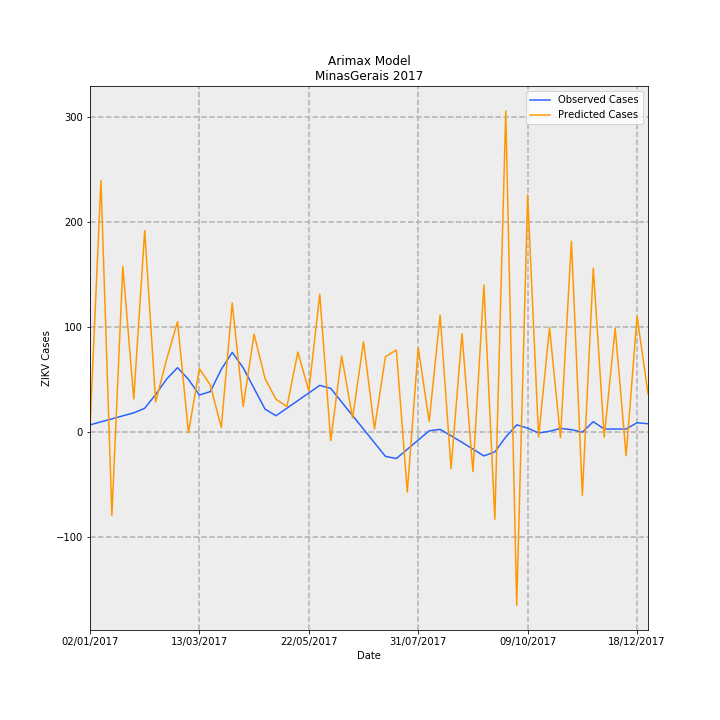

Values plotted in this chart, from the file beside it:
Date, predictions_incidence, observed_incidence, Predicted Cases, Observed Cases, error
02/01/2017, 0.01983, 0.03293, 4.189, 6.955, -2.766
09/01/2017, 1.132, 0.04649, 239.1, 9.818, 229.3
16/01/2017, -0.3746, 0.06005, -79.11, 12.68, -91.79
23/01/2017, 0.7463, 0.0736, 157.6, 15.54, 142.1
30/01/2017, 0.1497, 0.08716, 31.62, 18.41, 13.21
06/02/2017, 0.9078, 0.1077, 191.7, 22.74, 169
13/02/2017, 0.1362, 0.1698, 28.77, 35.86, -7.082
20/02/2017, 0.3273, 0.2388, 69.13, 50.44, 18.69
27/02/2017, 0.4977, 0.2905, 105.1, 61.35, 43.77
06/03/2017, -0.001953, 0.2378, -0.4124, 50.21, -50.62
13/03/2017, 0.2862, 0.1676, 60.45, 35.4, 25.05
20/03/2017, 0.2119, 0.1828, 44.75, 38.6, 6.15
27/03/2017, 0.02099, 0.2832, 4.434, 59.8, -55.37
03/04/2017, 0.5812, 0.3594, 122.7, 75.89, 46.84
10/04/2017, 0.1165, 0.2903, 24.6, 61.3, -36.7
17/04/2017, 0.441, 0.197, 93.15, 41.6, 51.55
24/04/2017, 0.2413, 0.1037, 50.97, 21.89, 29.08
01/05/2017, 0.1482, 0.07409, 31.3, 15.65, 15.65
08/05/2017, 0.1151, 0.1082, 24.31, 22.86, 1.452
15/05/2017, 0.3609, 0.1424, 76.22, 30.07, 46.15
22/05/2017, 0.1852, 0.1765, 39.12, 37.29, 1.833
29/05/2017, 0.6209, 0.2107, 131.1, 44.5, 86.63
05/06/2017, -0.0384, 0.1972, -8.11, 41.64, -49.75
12/06/2017, 0.343, 0.136, 72.45, 28.71, 43.73
19/06/2017, 0.06447, 0.07475, 13.62, 15.79, -2.173
26/06/2017, 0.4072, 0.01355, 86.01, 2.861, 83.14
03/07/2017, 0.0144, -0.04766, 3.04, -10.07, 13.11
10/07/2017, 0.3396, -0.1089, 71.71, -22.99, 94.7
17/07/2017, 0.37, -0.1187, 78.15, -25.06, 103.2
24/07/2017, -0.2693, -0.07703, -56.88, -16.27, -40.61
31/07/2017, 0.38, -0.0354, 80.25, -7.476, 87.73
07/08/2017, 0.04817, 0.006231, 10.17, 1.316, 8.858
14/08/2017, 0.5276, 0.01271, 111.4, 2.684, 108.7
21/08/2017, -0.1635, -0.01596, -34.52, -3.371, -31.15
28/08/2017, 0.4438, -0.04559, 93.73, -9.629, 103.4
04/09/2017, -0.1779, -0.07618, -37.56, -16.09, -21.48
11/09/2017, 0.662, -0.1068, 139.8, -22.55, 162.4
18/09/2017, -0.3917, -0.08869, -82.72, -18.73, -63.99
25/09/2017, 1.446, -0.02193, 305.3, -4.632, 309.9
02/10/2017, -0.7794, 0.03314, -164.6, 7.0, -171.6
09/10/2017, 1.069, 0.01818, 225.7, 3.84, 221.9
16/10/2017, -0.02229, -0.003529, -4.707, -0.7454, -3.962
23/10/2017, 0.4712, 0.004286, 99.51, 0.9051, 98.6
30/10/2017, -0.02485, 0.01702, -5.248, 3.595, -8.843
06/11/2017, 0.8598, 0.01139, 181.6, 2.405, 179.2
13/11/2017, -0.2841, 0.0, -60, 0.0, -60
20/11/2017, 0.7386, 0.04735, 156, 10, 146
27/11/2017, -0.0221, 0.0142, -4.668, 3, -7.668
04/12/2017, 0.4682, 0.0142, 98.89, 3, 95.89
11/12/2017, -0.1056, 0.0142, -22.31, 3, -25.31
18/12/2017, 0.5216, 0.04261, 110.2, 9, 101.2
25/12/2017, 0.173, 0.03788, 36.53, 8, 28.53
